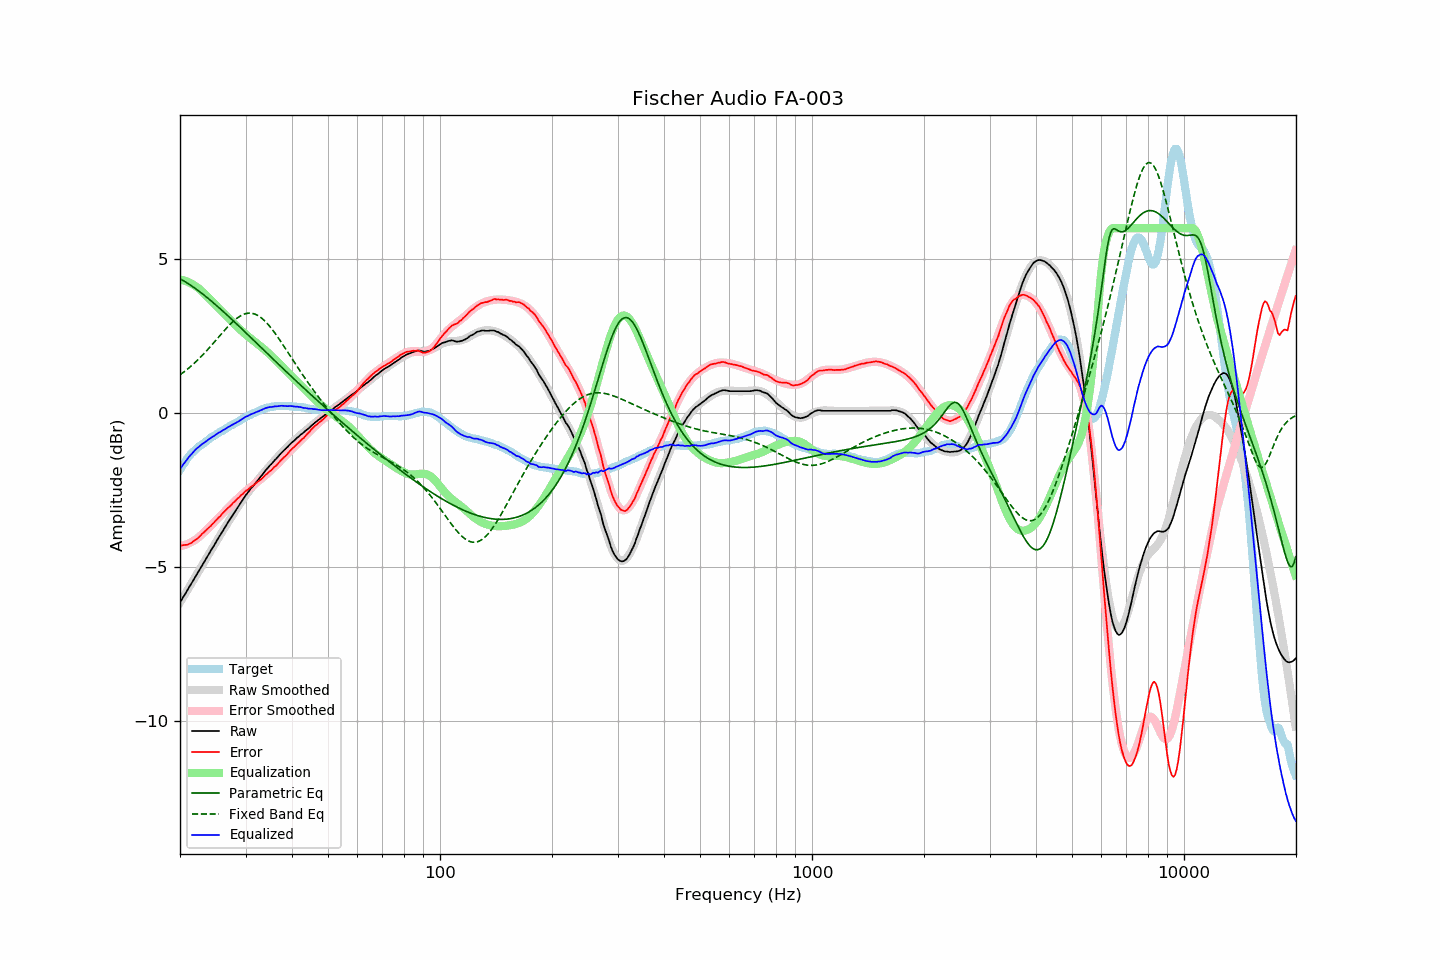

Source data for this figure (header and first rows):
frequency, raw, error, smoothed, error_smoothed, equalization, parametric_eq, fixed_band_eq, equalized_raw, equalized_smoothed, target
20.00, -6.16, -4.31, -6.16, -4.33, 4.33, 4.36, 1.24, -1.83, -1.83, -1.85
20.20, -6.07, -4.31, -6.08, -4.32, 4.32, 4.33, 1.27, -1.75, -1.75, -1.77
20.40, -5.98, -4.30, -5.99, -4.31, 4.31, 4.30, 1.31, -1.67, -1.68, -1.68
20.61, -5.91, -4.29, -5.90, -4.29, 4.29, 4.27, 1.35, -1.61, -1.61, -1.62
20.81, -5.81, -4.29, -5.81, -4.27, 4.27, 4.23, 1.39, -1.54, -1.54, -1.52
21.02, -5.72, -4.28, -5.73, -4.25, 4.25, 4.20, 1.44, -1.47, -1.47, -1.45
21.23, -5.63, -4.25, -5.64, -4.23, 4.23, 4.17, 1.48, -1.41, -1.41, -1.39
21.44, -5.55, -4.23, -5.55, -4.20, 4.20, 4.13, 1.52, -1.35, -1.35, -1.33
21.66, -5.47, -4.19, -5.46, -4.17, 4.17, 4.10, 1.57, -1.29, -1.29, -1.28
21.87, -5.37, -4.15, -5.38, -4.14, 4.14, 4.06, 1.62, -1.23, -1.24, -1.23
22.09, -5.28, -4.11, -5.29, -4.11, 4.11, 4.02, 1.67, -1.18, -1.18, -1.18
22.31, -5.20, -4.08, -5.20, -4.07, 4.07, 3.98, 1.72, -1.13, -1.13, -1.13
22.54, -5.12, -4.03, -5.11, -4.03, 4.03, 3.95, 1.77, -1.09, -1.09, -1.09
22.76, -5.02, -3.98, -5.03, -3.98, 3.98, 3.91, 1.82, -1.04, -1.05, -1.05
22.99, -4.93, -3.92, -4.94, -3.93, 3.93, 3.87, 1.88, -1.00, -1.01, -1.02
23.22, -4.85, -3.88, -4.85, -3.88, 3.88, 3.82, 1.93, -0.97, -0.97, -0.98
23.45, -4.76, -3.83, -4.76, -3.83, 3.83, 3.78, 1.99, -0.93, -0.93, -0.94
23.69, -4.68, -3.78, -4.67, -3.78, 3.78, 3.74, 2.04, -0.90, -0.89, -0.90
23.92, -4.58, -3.72, -4.58, -3.73, 3.73, 3.70, 2.10, -0.86, -0.86, -0.86
24.16, -4.49, -3.68, -4.50, -3.67, 3.67, 3.65, 2.16, -0.82, -0.82, -0.81
24.40, -4.40, -3.62, -4.41, -3.62, 3.62, 3.61, 2.22, -0.78, -0.79, -0.78
24.65, -4.33, -3.57, -4.32, -3.57, 3.57, 3.56, 2.28, -0.76, -0.75, -0.75
24.89, -4.23, -3.51, -4.23, -3.51, 3.51, 3.52, 2.34, -0.72, -0.72, -0.72
25.14, -4.14, -3.46, -4.15, -3.46, 3.46, 3.47, 2.40, -0.68, -0.69, -0.68
25.39, -4.05, -3.40, -4.06, -3.41, 3.41, 3.43, 2.46, -0.65, -0.65, -0.65
25.65, -3.98, -3.36, -3.97, -3.35, 3.35, 3.38, 2.52, -0.62, -0.62, -0.61
25.91, -3.89, -3.29, -3.89, -3.30, 3.30, 3.34, 2.58, -0.59, -0.59, -0.59
26.16, -3.80, -3.24, -3.80, -3.25, 3.25, 3.29, 2.64, -0.56, -0.56, -0.56
26.43, -3.72, -3.19, -3.72, -3.19, 3.19, 3.24, 2.70, -0.52, -0.53, -0.53
26.69, -3.63, -3.14, -3.63, -3.14, 3.14, 3.19, 2.76, -0.50, -0.50, -0.50
26.96, -3.55, -3.08, -3.55, -3.09, 3.09, 3.14, 2.81, -0.46, -0.47, -0.47
27.23, -3.47, -3.04, -3.47, -3.03, 3.03, 3.10, 2.87, -0.43, -0.43, -0.43
27.50, -3.38, -2.99, -3.38, -2.98, 2.98, 3.05, 2.92, -0.41, -0.40, -0.40
27.77, -3.30, -2.93, -3.30, -2.93, 2.93, 3.00, 2.97, -0.37, -0.37, -0.38
28.05, -3.22, -2.89, -3.22, -2.88, 2.88, 2.95, 3.01, -0.35, -0.34, -0.34
28.33, -3.14, -2.82, -3.14, -2.83, 2.83, 2.90, 3.06, -0.32, -0.31, -0.32
28.62, -3.07, -2.77, -3.06, -2.78, 2.78, 2.85, 3.10, -0.29, -0.28, -0.29
28.90, -2.98, -2.73, -2.98, -2.73, 2.73, 2.80, 3.13, -0.26, -0.25, -0.25
29.19, -2.90, -2.67, -2.90, -2.68, 2.68, 2.75, 3.16, -0.22, -0.22, -0.23
29.48, -2.82, -2.64, -2.83, -2.63, 2.63, 2.70, 3.19, -0.19, -0.19, -0.18
29.78, -2.75, -2.58, -2.75, -2.59, 2.59, 2.65, 3.21, -0.16, -0.17, -0.16
30.08, -2.67, -2.53, -2.68, -2.54, 2.54, 2.60, 3.22, -0.12, -0.14, -0.14
30.38, -2.61, -2.50, -2.61, -2.50, 2.50, 2.55, 3.23, -0.11, -0.11, -0.11
30.68, -2.53, -2.46, -2.54, -2.46, 2.46, 2.50, 3.24, -0.08, -0.08, -0.08
30.99, -2.47, -2.41, -2.47, -2.42, 2.42, 2.45, 3.24, -0.05, -0.05, -0.06
31.30, -2.41, -2.37, -2.40, -2.38, 2.38, 2.40, 3.23, -0.03, -0.03, -0.03
31.61, -2.34, -2.34, -2.34, -2.33, 2.33, 2.35, 3.22, -0.01, -0.00, -0.00
31.93, -2.28, -2.29, -2.27, -2.29, 2.29, 2.30, 3.20, 0.02, 0.02, 0.02
32.24, -2.21, -2.25, -2.21, -2.25, 2.25, 2.25, 3.18, 0.04, 0.04, 0.04
32.57, -2.16, -2.22, -2.14, -2.21, 2.21, 2.20, 3.15, 0.05, 0.07, 0.06
32.89, -2.08, -2.18, -2.08, -2.17, 2.17, 2.15, 3.11, 0.08, 0.09, 0.09
33.22, -2.02, -2.14, -2.02, -2.13, 2.13, 2.10, 3.07, 0.10, 0.11, 0.11
33.55, -1.95, -2.08, -1.96, -2.08, 2.08, 2.05, 3.02, 0.13, 0.13, 0.13
33.89, -1.88, -2.02, -1.89, -2.04, 2.04, 2.00, 2.97, 0.15, 0.14, 0.14
34.23, -1.82, -1.99, -1.83, -1.99, 1.99, 1.94, 2.92, 0.17, 0.16, 0.17
34.57, -1.76, -1.94, -1.77, -1.94, 1.94, 1.89, 2.86, 0.18, 0.17, 0.17
34.92, -1.71, -1.89, -1.71, -1.89, 1.89, 1.84, 2.80, 0.19, 0.18, 0.18
35.27, -1.66, -1.86, -1.65, -1.85, 1.85, 1.79, 2.73, 0.19, 0.20, 0.20
35.62, -1.59, -1.79, -1.59, -1.80, 1.80, 1.74, 2.67, 0.20, 0.20, 0.20
35.97, -1.53, -1.74, -1.53, -1.75, 1.75, 1.69, 2.60, 0.21, 0.21, 0.21
... 635 more rows
